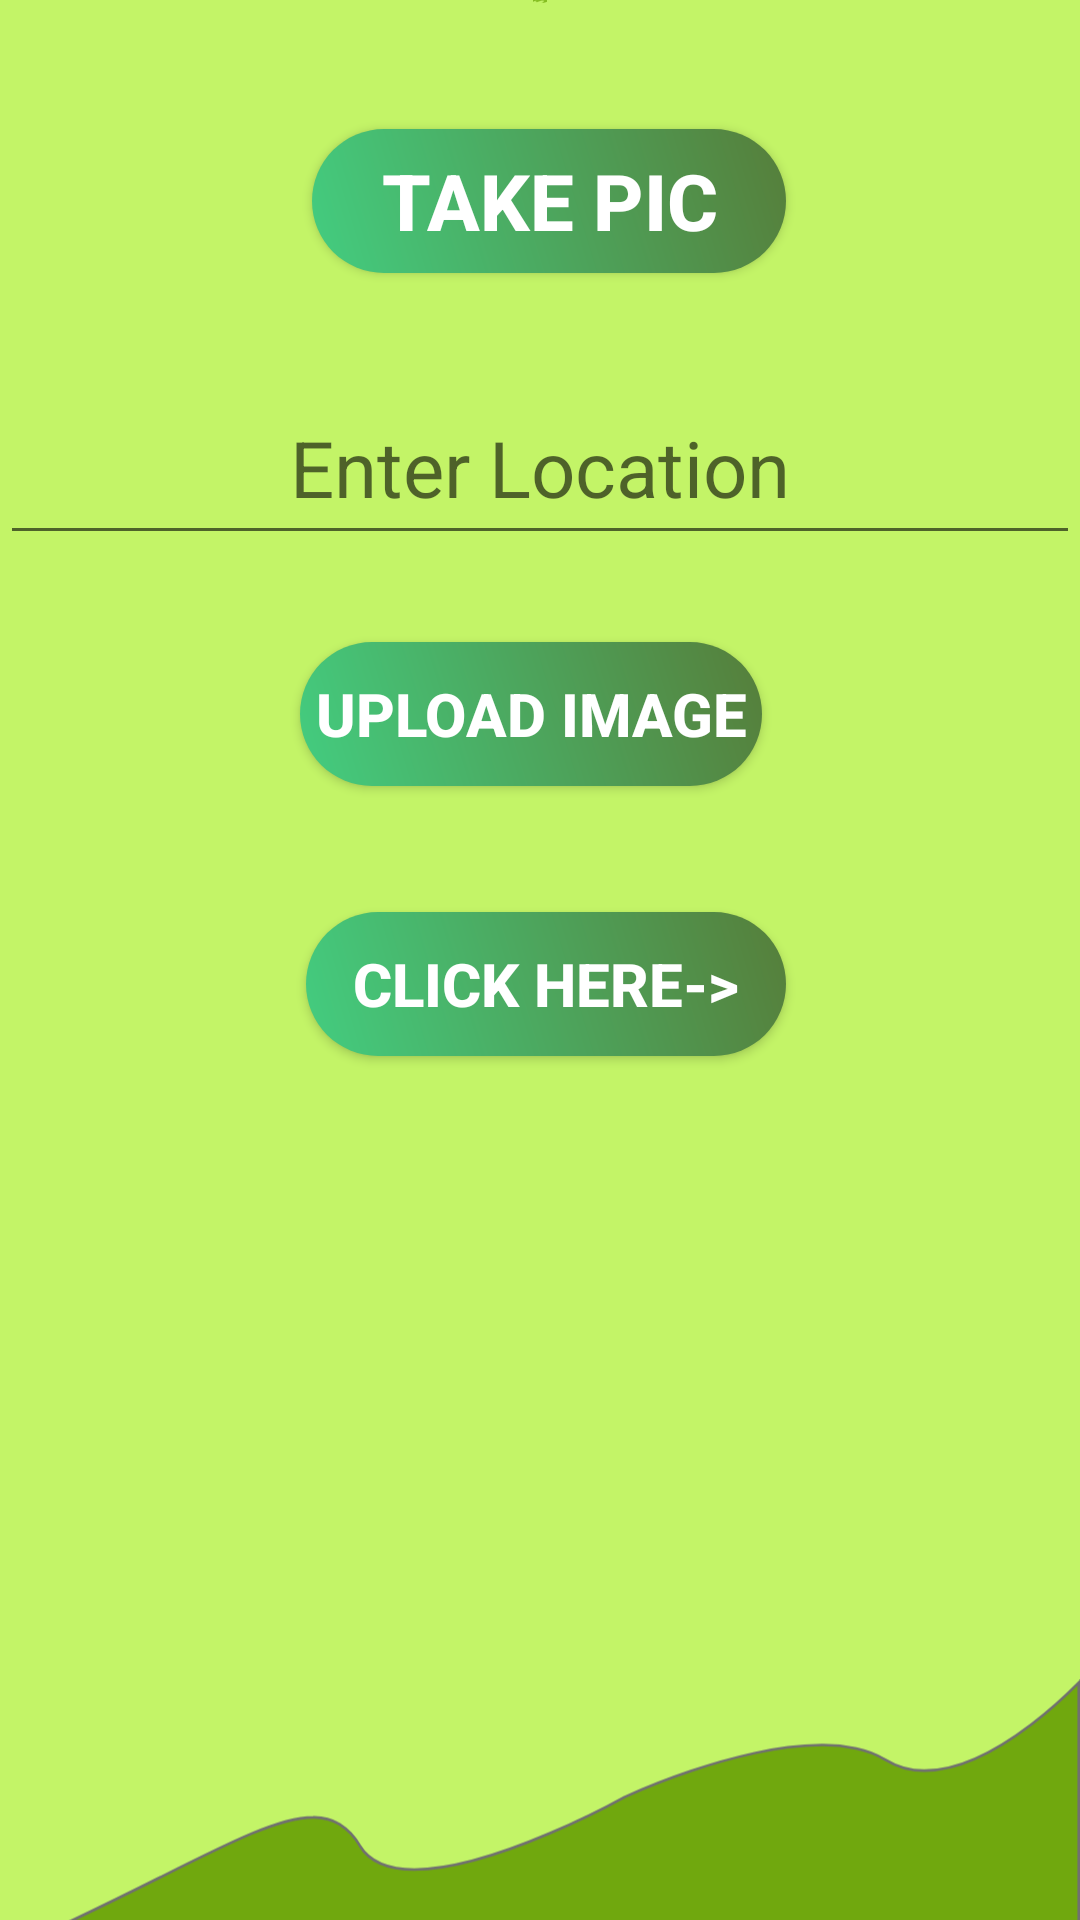

Here is an Android app screen rendered from its layout file. Give the layout XML and the strings, colors and styles it references.
<!-- AndroidManifest.xml: application theme Theme.Takepic -->
<!-- res/layout/activity_main2.xml -->
<?xml version="1.0" encoding="utf-8"?>
<RelativeLayout xmlns:android="http://schemas.android.com/apk/res/android"
    xmlns:app="http://schemas.android.com/apk/res-auto"
    xmlns:tools="http://schemas.android.com/tools"
    android:layout_width="match_parent"
    android:layout_height="match_parent"
    android:orientation="vertical"
    android:background="#C3F467"
    tools:context=".MainActivity2">


    <androidx.appcompat.widget.AppCompatButton
        android:id="@+id/button"
        android:layout_width="158dp"
        android:layout_height="wrap_content"
        android:layout_alignParentEnd="true"
        android:layout_alignParentBottom="true"
        android:layout_marginEnd="98dp"
        android:layout_marginBottom="549dp"
        android:background="@drawable/button"
        android:text="Take pic"

        android:textColor="@color/white"
        android:textSize="26sp"
        android:textStyle="bold"
        app:shapeAppearance="@style/Animation.Design.BottomSheetDialog" />

    <EditText
        android:id="@+id/location"
        android:layout_width="match_parent"
        android:layout_height="61dp"
        android:layout_alignParentBottom="true"
        android:layout_marginBottom="455dp"
        android:ems="10"
        android:hint="Enter Location"
        android:textColor="@color/white"
        android:textSize="26sp"
        android:inputType="textPersonName"
        android:textAlignment="center" />

    <androidx.appcompat.widget.AppCompatButton
        android:id="@+id/uploadimage"
        android:layout_width="205dp"
        android:layout_height="wrap_content"
        android:layout_alignParentStart="true"
        android:layout_alignParentEnd="true"
        android:layout_alignParentBottom="true"
        android:layout_marginStart="100dp"
        android:layout_marginEnd="106dp"
        android:layout_marginBottom="378dp"
        android:background="@drawable/button"
        android:text="Upload Image"
        android:textColor="@color/white"
        android:textSize="20sp"
        android:textStyle="bold" />

    <ImageView
        android:id="@+id/imageView"
        android:layout_width="match_parent"
        android:layout_height="335dp"
        android:layout_alignParentBottom="true"
        android:layout_marginBottom="-73dp" />

    <androidx.appcompat.widget.AppCompatButton
        android:id="@+id/button3"
        android:layout_width="209dp"
        android:layout_height="wrap_content"
        android:layout_alignParentStart="true"
        android:layout_alignParentEnd="true"
        android:layout_alignParentBottom="true"
        android:layout_marginStart="102dp"
        android:layout_marginEnd="98dp"
        android:layout_marginBottom="288dp"
        android:background="@drawable/button"
        android:text="Click Here->"
        android:textAlignment="center"
        android:textColor="@color/white"
        android:textSize="20sp"
        android:textStyle="bold"
        app:shapeAppearance="@style/CardView.Light" />

    <ImageView
        android:id="@+id/imageView4"
        android:layout_width="match_parent"
        android:layout_height="119dp"
        android:layout_alignParentBottom="true"
        android:layout_marginBottom="639dp"
        app:srcCompat="@drawable/subtraction_4" />

    <ImageView
        android:id="@+id/imageView5"
        android:layout_width="wrap_content"
        android:layout_height="wrap_content"
        android:layout_alignParentBottom="true"
        android:layout_marginBottom="-23dp"
        app:srcCompat="@drawable/subtraction_7" />

</RelativeLayout>
<!-- resources referenced by this layout -->
<resources>
  <!-- drawable button (drawable) -->
  <?xml version="1.0" encoding="utf-8"?>
  
  <shape xmlns:android="http://schemas.android.com/apk/res/android">
      <corners
          android:radius="25dp">
  
      </corners>
      <gradient
          android:startColor="#43CD80	"
          android:endColor="#567E3A"
          android:angle="45"></gradient>
  
  </shape>
  <!-- drawable subtraction_4 (drawable) -->
  <vector xmlns:android="http://schemas.android.com/apk/res/android"
      android:width="422dp"
      android:height="90.59dp"
      android:viewportWidth="422"
      android:viewportHeight="90.59">
    <path
        android:pathData="M285.87,90.09h-0.01a20.74,20.74 0,0 1,-6.1 -0.71,3.92 3.92,0 0,1 -2.77,-2.2c-0.49,-1.42 0.25,-3.38 2.21,-5.84a63.43,63.43 0,0 1,10 -9.29c30.34,-23.87 44.03,-40.86 40.7,-50.5 -1.14,-3.3 -4.31,-5.75 -9.43,-7.29 -4.37,-1.32 -10.22,-1.98 -17.39,-1.98a214.75,214.75 0,0 0,-31.7 2.92c-8.62,1.37 -15,2.77 -15.69,2.92 -0.39,0.09 -9.66,2.36 -28.42,8.2 -17.63,5.49 -47.49,15.35 -89.63,31.15 -13.7,5.14 -24.82,7.74 -33.06,7.75h-0.01a24.02,24.02 0,0 1,-10.26 -1.93,12.53 12.53,0 0,1 -5.64,-5.12c-1.72,-2.99 -2.36,-6.96 -1.91,-11.8a55.47,55.47 0,0 1,3.16 -13.15,101.3 101.3,0 0,1 6.91,-15.1L96.8,18.13a66.3,66.3 0,0 0,-6.81 0.82,152.11 152.11,0 0,0 -19.42,4.65 235.04,235.04 0,0 0,-30.37 11.75,325.44 325.44,0 0,0 -39.7,22.14L0.5,0.5h421v54.89c-7.02,2.25 -13.81,4.4 -20.17,6.38 -28.6,8.92 -52.64,15.83 -71.45,20.53C309.23,87.47 294.42,90.09 285.87,90.09Z"
        android:strokeWidth="1"
        android:fillColor="#87c021"
        android:strokeColor="#707070"/>
  </vector>
  <!-- drawable subtraction_7 (drawable) -->
  <vector xmlns:android="http://schemas.android.com/apk/res/android"
      android:width="422dp"
      android:height="111.13dp"
      android:viewportWidth="422"
      android:viewportHeight="111.13">
    <path
        android:pathData="M421.5,110.63L0.5,110.63v-3.62c24.84,-10.94 45.66,-21.39 62.39,-29.78l0.03,-0.01c27.92,-14.01 46.37,-23.27 59.42,-23.27a19.54,19.54 0,0 1,10.3 2.62,23.32 23.32,0 0,1 7.91,8.38c3.73,6.22 10.93,9.38 21.37,9.38 16.25,0 37.71,-7.7 52.85,-14.16C231,53.24 243.5,46.29 244.02,46a276.68,276.68 0,0 1,25.91 -10.19,231.88 231.88,0 0,1 24.91,-7 125.67,125.67 0,0 1,26.23 -3.18,63.23 63.23,0 0,1 13.52,1.34A36.68,36.68 0,0 1,346.04 31.43a28.64,28.64 0,0 0,15.32 4.22c14.85,0 30.9,-9.86 41.74,-18.14A176.08,176.08 0,0 0,421.5 1.22L421.5,110.63h0Z"
        android:strokeWidth="1"
        android:fillColor="#70a80e"
        android:strokeColor="#707070"/>
  </vector>
  <style name="Theme.Takepic" parent="Theme.MaterialComponents.DayNight.NoActionBar">
          
          <item name="colorPrimary">@color/purple_500</item>
          <item name="colorPrimaryVariant">@color/purple_700</item>
          <item name="colorOnPrimary">@color/white</item>
          
          <item name="colorSecondary">@color/teal_200</item>
          <item name="colorSecondaryVariant">@color/teal_700</item>
          <item name="colorOnSecondary">@color/black</item>
          
          <item name="android:statusBarColor">?attr/colorPrimaryVariant</item>
          
      </style>
  <!-- not gathered from this repository: default colours our renderer supplied (Android Studio template values) -->
  <color name="purple_500">#FF6200EE</color>
  <color name="purple_700">#FF3700B3</color>
  <color name="teal_200">#FF03DAC5</color>
  <color name="teal_700">#FF018786</color>
  <color name="black">#FF000000</color>
  <color name="white">#FFFFFFFF</color>
</resources>
